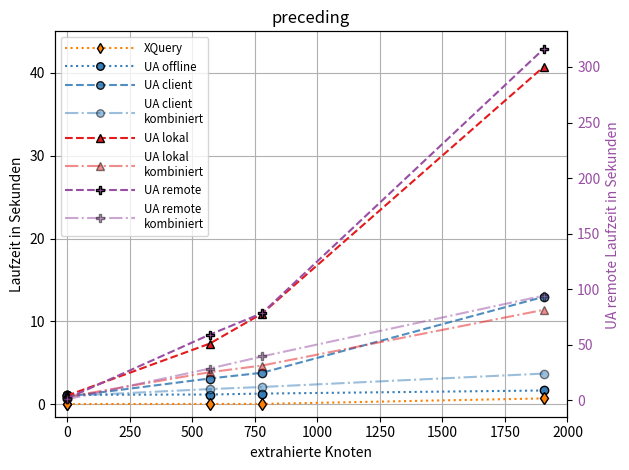

This figure's Python source:
import matplotlib.pyplot as plt
from pylab import *
import numpy as np

colorBlind =  ['#377eb8', '#ff7f00', '#4daf4a', '#f781bf', '#a65628', '#984ea3', '#999999', '#e41a1c', '#dede00']

# Preceding # i=84, i=2253, ns=5;s=StaticData, i=86, i=112
# OPC mit offlineList
x = np.array([0,0,569,779,1905])
y = np.array([1.092,1.148,1.179,1.292,1.665])
# OPC Zugriff auf Server
x2 = np.array([0,0,569,779,1905])
y2 = np.array([1.075,0.934,3.110,3.804,12.963])
# OPC Zugriff auf Server LocalCombined
x3 = np.array([0,0,569,779,1905])
y3 = np.array([0.907,1.001,1.836,2.089,3.706])
# #XQuery
x4 = np.array([0,0,569,779,1905]) # Anzahl der Knoten normiert
y4 = np.array([0.029,0.033,0.044,0.045,0.710])
# #onlineLocalAndererPC OPC Network
x5 = np.array([0,0,569,779,1905]) # Anzahl der Knoten normiert
y5 = np.array([1.129,1.061,7.315,10.953,40.724])
# #NetworkCombined
x6 = np.array([0,0,569,779,1905]) # Anzahl der Knoten normiert
y6 = np.array([0.997,0.900,3.870,4.676,11.395])

# #remote
x7 = np.array([0,0,569,779,1905]) # Anzahl der Knoten normiert
y7 = np.array([1.137,1.594,58.992,78.377,316.305])
# #remoteCombined
x8 = np.array([0,0,569,779,1905]) # Anzahl der Knoten normiert
y8 = np.array([0.949,0.896,28.419,39.409,94.157])
# i=84, i=2253, ns=5;s=StaticData, i=86, i=112

xlowlimit = -50
xuplimit = 2000
ylowlimit = -1.5
yuplimit = 45

fig, ax1 = plt.subplots()
plt.grid(True)


ax1.set_title('preceding')
ax1.set_xlabel('extrahierte Knoten')
ax1.set_ylabel('Laufzeit in Sekunden')
#ax1.tick_params(axis='y', labelcolor=colorBlind[0])

plt.xlim([xlowlimit, xuplimit])
plt.ylim([ylowlimit, yuplimit])

lns1 = ax1.plot(x, y, 'o:',color=colorBlind[0], markersize=6,label='UA offline',markeredgecolor="black")
lns3 = ax1.plot(x2, y2, 'o--',color=colorBlind[0], markersize=6,label='UA client',markeredgecolor="black",alpha=0.875)
lns4 = ax1.plot(x3, y3, 'o-.',color=colorBlind[0], markersize=6,label='UA client\nkombiniert',markeredgecolor="black",alpha=0.5)
lns5 = ax1.plot(x4, y4, 'd:',color=colorBlind[1], markersize=6,label='XQuery',markeredgecolor="black")
lns6 = ax1.plot(x5, y5, '^--',color=colorBlind[7], markersize=6,label='UA lokal',markeredgecolor="black")
lns7 = ax1.plot(x6, y6, '^-.',color=colorBlind[7], markersize=6,label='UA lokal\nkombiniert',markeredgecolor="black",alpha=0.5)



# zweite y-Achse
ax2 = ax1.twinx()
#lns2 = ax2.plot(durchlaeufe,times, '--',label='Laufzeit',color=colorBlind[5])
lns2 = ax2.plot(x7, y7, 'P--',color=colorBlind[5], markersize=6,label='UA remote',markeredgecolor="black")
lns8 = ax2.plot(x8, y8, 'P-.',color=colorBlind[5], markersize=6,label='UA remote\nkombiniert',markeredgecolor="black",alpha=0.5)
ax2.set_ylabel('UA remote Laufzeit in Sekunden ',color=colorBlind[5])
ax2.tick_params(axis='y', labelcolor=colorBlind[5])

leg = lns5 + lns1 + lns3+ lns4+ lns6+ lns7+ lns2 +lns8
labs = [l.get_label() for l in leg]
ax1.legend(leg, labs, loc=2,markerscale=0.9,fontsize="small",handlelength=6)






fig.tight_layout()  # otherwise the right y-label is slightly clipped
plt.show()
#plt.savefig("D:\\Downloads\\\OPC UA\\plots\\preceding.pdf",bbox_inches='tight')
# plt.savefig("D:\\Downloads\\\OPC UA\\plots\\preceding.png",bbox_inches='tight', dpi=300)
